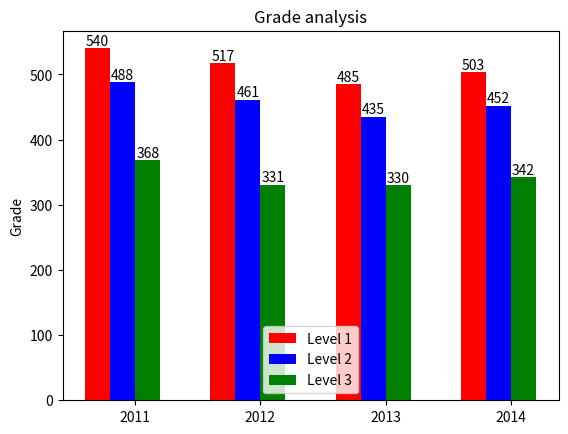

Reproduce this figure in Python.
import numpy as np 
import matplotlib.pyplot as plt 
 
def main(): 
	N = 4 
	ind = np.arange(N)  # 获得 x 轴的坐标序列 
	width = 0.2       # the width of the bars
	fig, ax = plt.subplots() # 得到图表 
	rects = []
	grade = ((540, 517, 485, 503), (488, 461, 435, 452), (368, 331, 330, 342)) 
	
	#分别构造单个序列的数据对应的图形，并设置颜色 
	rects.append(ax.bar(ind + width * 1, grade[0], width, color = 'red')) 
	rects.append(ax.bar(ind + width * 2, grade[1], width, color = 'blue'))
	rects.append(ax.bar(ind + width * 3, grade[2], width, color = 'green'))
	ax.set_ylabel('Grade') # 设置坐标轴标题  
	ax.set_title('Grade analysis') 
	ax.set_xticks(ind + 2.5 * width) 
	ax.set_xticklabels(('2011', '2012', '2013', '2014')) 
	ax.legend((rects[0],rects[1],rects[2]),("Level 1","Level 2","Level 3"))# 绘制图形（柱状图和图例）
	def autolabel(rects):# 定义函数，在每一个序列的柱形图上显示数值 
        # attach some text labels 
		for rect in rects: 
			height =rect.get_height()# 获得每一列的高度值 
			ax.text(rect.get_x()+rect.get_width()/2.,1.00*height,"%d"%int(height),ha="center",va="bottom")# 显示数值，并设定其显示位置 
	for i  in range(0, 3): 
		autolabel(rects[i])# 调用函数，给每一列显示数值 
	plt.show()                             # 显示图形 
 
if __name__ == '__main__': 
	main()
